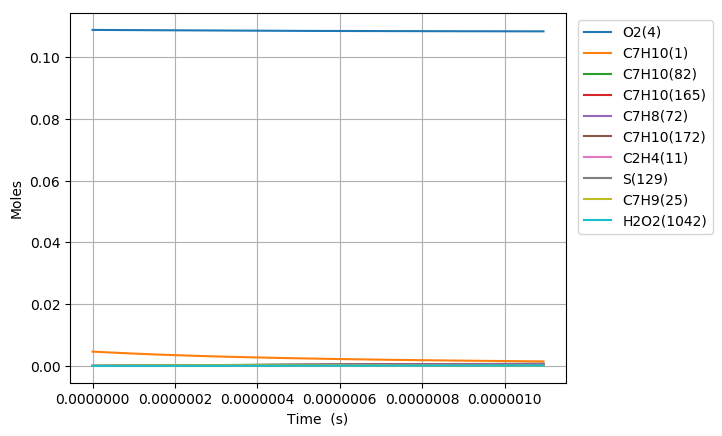

The file beside this chart, header and first rows:
Time (s), Volume (m^3), N2, Ar, He, Ne, C7H10(1), CO(2), CO2(3), O2(4), CH4(5), C2H6(6), C3H8(7), C4H10(8), C5H12(9), C6H14(10), C2H4(11), C3H6(12), C4H8(13), C5H10(14), C6H12(15), METHYL(16), ETHYL(17), PROPYL(18)
0.0, 0.001872, 0.8803, 0.0, 0.0, 0.0, 0.00463, 0.0, 0.0, 0.1088, 0.0, 0.0, 0.0, 0.0, 0.0, 0.0, 0.0, 0.0, 0.0, 0.0, 0.0, 0.0, 0.0, 0.0
1.2101285753683668e-19, 0.001872, 0.8803, 0.0, 0.0, 0.0, 0.00463, 0.0, 0.0, 0.1088, 0.0, 2.1720918784080984e-88, 0.0, 0.0, 0.0, 0.0, 1.0246033146280007e-37, 0.0, 0.0, 0.0, 0.0, 2.7592900715119323e-111, 2.7483462806083662e-55, 0.0
3.388360011031427e-19, 0.001872, 0.8803, 0.0, 0.0, 0.0, 0.00463, 0.0, 0.0, 0.1088, 0.0, 2.4705979492846731e-86, 0.0, 0.0, 0.0, 0.0, 1.2164090535902749e-36, 0.0, 0.0, 0.0, 0.0, 5.676881325327803e-109, 6.1479406884509593e-54, 0.0
7.744822882357547e-19, 0.001872, 0.8803, 0.0, 0.0, 0.0, 0.00463, 0.0, 0.0, 0.1088, 0.0, 2.2366247931354554e-84, 0.0, 0.0, 0.0, 0.0, 1.1942776187685157e-35, 0.0, 0.0, 0.0, 0.0, 1.0285335996934664e-106, 1.2147294751687037e-52, 0.0
1.6457748625009788e-18, 0.001872, 0.8803, 0.0, 0.0, 0.0, 0.00463, 0.0, 0.0, 0.1088, 0.0, 1.6951653680859573e-82, 0.0, 0.0, 0.0, 0.0, 1.0563250232489206e-34, 0.0, 0.0, 0.0, 0.0, 1.5607566450992567e-104, 2.1615461868470724e-51, 0.0
3.388360011031427e-18, 0.001872, 0.8803, 0.0, 0.0, 0.0, 0.00463, 0.0, 0.0, 0.1088, 0.0, 1.1787168000117586e-80, 0.0, 0.0, 0.0, 0.0, 8.8790482066079236e-34, 0.0, 0.0, 0.0, 0.0, 2.1718179449566252e-102, 3.6457635436456152e-50, 0.0
6.873530308092323e-18, 0.001872, 0.8803, 0.0, 0.0, 0.0, 0.00463, 0.0, 0.0, 0.1088, 0.0, 7.8597744963820145e-79, 0.0, 0.0, 0.0, 0.0, 7.2795800095924297e-33, 0.0, 0.0, 0.0, 0.0, 2.8972735871002792e-100, 5.9881774408273372e-49, 0.0
1.3843870902214116e-17, 0.001872, 0.8803, 0.0, 0.0, 0.0, 0.00463, 0.0, 0.0, 0.1088, 0.0, 5.1340004780643667e-77, 0.0, 0.0, 0.0, 0.0, 5.8951923689895283e-32, 0.0, 0.0, 0.0, 0.0, 3.7855952304158626e-98, 9.7070932674178495e-48, 0.0
2.77845520904577e-17, 0.001872, 0.8803, 0.0, 0.0, 0.0, 0.00463, 0.0, 0.0, 0.1088, 0.0, 3.3194421893362731e-75, 0.0, 0.0, 0.0, 0.0, 4.744963272360988e-31, 0.0, 0.0, 0.0, 0.0, 4.8956237889379829e-96, 1.5632973126339259e-46, 0.0
5.566591446694487e-17, 0.001872, 0.8803, 0.0, 0.0, 0.0, 0.00463, 0.0, 0.0, 0.1088, 0.0, 2.1354738843927505e-73, 0.0, 0.0, 0.0, 0.0, 3.8075335305361875e-30, 0.0, 0.0, 0.0, 0.0, 6.2991848967284879e-94, 2.5094379786163641e-45, 0.0
1.114286392199192e-16, 0.001872, 0.8803, 0.0, 0.0, 0.0, 0.00463, 0.0, 0.0, 0.1088, 0.0, 1.3703863700056286e-71, 0.0, 0.0, 0.0, 0.0, 3.0506591176238487e-29, 0.0, 0.0, 0.0, 0.0, 8.0848442594239987e-92, 4.0216426354654714e-44, 0.0
2.229540887258679e-16, 0.001872, 0.8803, 0.0, 0.0, 0.0, 0.00463, 0.0, 0.0, 0.1088, 0.0, 8.7842944776939576e-70, 0.0, 0.0, 0.0, 0.0, 2.4423805109938899e-28, 0.0, 0.0, 0.0, 0.0, 1.0365001200149972e-89, 6.4398636569973146e-43, 0.0
4.460049877377653e-16, 0.001872, 0.8803, 0.0, 0.0, 0.0, 0.00463, 0.0, 0.0, 0.1088, 0.0, 5.6289598887949616e-68, 0.0, 0.0, 0.0, 0.0, 1.9546439539462219e-27, 0.0, 0.0, 0.0, 0.0, 1.3283782693008404e-87, 1.0307961784413097e-41, 0.0
6.690558867496626e-16, 0.001872, 0.8803, 0.0, 0.0, 0.0, 0.00463, 0.0, 0.0, 0.1088, 0.0, 3.1394279991169175e-67, 0.0, 0.0, 0.0, 0.0, 5.5896007554132696e-27, 0.0, 0.0, 0.0, 0.0, 8.6793060407344985e-87, 3.7943564769042245e-41, 0.0
1.1151576847734575e-15, 0.001872, 0.8803, 0.0, 0.0, 0.0, 0.00463, 0.0, 0.0, 0.1088, 0.0, 8.1757929265984876e-66, 0.0, 0.0, 0.0, 0.0, 2.5690554255502804e-26, 0.0, 0.0, 0.0, 0.0, 3.9154945496295209e-85, 2.9197743527915112e-40, 0.0
1.5166493029948728e-15, 0.001872, 0.8803, 0.0, 0.0, 0.0, 0.00463, 0.0, 0.0, 0.1088, 0.0, 3.500603314864906e-65, 0.0, 0.0, 0.0, 0.0, 5.7831152780632075e-26, 0.0, 0.0, 0.0, 0.0, 1.8636920510570709e-84, 8.0414417234939116e-40, 0.0
1.918140921216288e-15, 0.001872, 0.8803, 0.0, 0.0, 0.0, 0.00463, 0.0, 0.0, 0.1088, 0.0, 1.0474951826389905e-64, 0.0, 0.0, 0.0, 0.0, 1.0930704259537725e-25, 0.0, 0.0, 0.0, 0.0, 6.5391929299747064e-84, 1.8112159503396354e-39, 0.0
2.3196325394377032e-15, 0.001872, 0.8803, 0.0, 0.0, 0.0, 0.00463, 0.0, 0.0, 0.1088, 0.0, 2.6881196530520441e-64, 0.0, 0.0, 0.0, 0.0, 1.8270521452645833e-25, 0.0, 0.0, 0.0, 0.0, 1.8451428000598179e-83, 3.4811649642085745e-39, 0.0
3.122615775880534e-15, 0.001872, 0.8803, 0.0, 0.0, 0.0, 0.00463, 0.0, 0.0, 0.1088, 0.0, 1.1611181444241588e-63, 0.0, 0.0, 0.0, 0.0, 3.9006110173768069e-25, 0.0, 0.0, 0.0, 0.0, 8.8631516434867882e-83, 9.0023538932798878e-39, 0.0
3.925599012323364e-15, 0.001872, 0.8803, 0.0, 0.0, 0.0, 0.00463, 0.0, 0.0, 0.1088, 0.0, 3.4376559889018012e-63, 0.0, 0.0, 0.0, 0.0, 7.0929091589579717e-25, 0.0, 0.0, 0.0, 0.0, 2.9482598728159071e-82, 1.9065012233330562e-38, 0.0
4.728582248766194e-15, 0.001872, 0.8803, 0.0, 0.0, 0.0, 0.00463, 0.0, 0.0, 0.1088, 0.0, 8.7491463509849926e-63, 0.0, 0.0, 0.0, 0.0, 1.1733137003797898e-24, 0.0, 0.0, 0.0, 0.0, 8.2835894611526839e-82, 3.6069069377416187e-38, 0.0
6.3345487216518556e-15, 0.001872, 0.8803, 0.0, 0.0, 0.0, 0.00463, 0.0, 0.0, 0.1088, 0.0, 5.1832437344101592e-62, 0.0, 0.0, 0.0, 0.0, 2.7064840804634682e-24, 0.0, 0.0, 0.0, 0.0, 6.9004520653941648e-81, 1.0932085595496828e-37, 0.0
7.940515194537516e-15, 0.001872, 0.8803, 0.0, 0.0, 0.0, 0.00463, 0.0, 0.0, 0.1088, 0.0, 1.8402219456762803e-61, 0.0, 0.0, 0.0, 0.0, 5.1992182485999478e-24, 0.0, 0.0, 0.0, 0.0, 2.9606984926318969e-80, 2.5712455890914536e-37, 0.0
1.1152448140308839e-14, 0.001872, 0.8803, 0.0, 0.0, 0.0, 0.00463, 0.0, 0.0, 0.1088, 0.0, 1.5740245244058199e-60, 0.0, 0.0, 0.0, 0.0, 1.4300645430214646e-23, 0.0, 0.0, 0.0, 0.0, 3.930133246459928e-79, 1.0095678148124723e-36, 0.0
1.436438108608016e-14, 0.001872, 0.8803, 0.0, 0.0, 0.0, 0.00463, 0.0, 0.0, 0.1088, 0.0, 6.5151190689037779e-60, 0.0, 0.0, 0.0, 0.0, 3.0166971441323979e-23, 0.0, 0.0, 0.0, 0.0, 1.9786347515577479e-78, 2.6922110273736544e-36, 0.0
1.757631403185148e-14, 0.001872, 0.8803, 0.0, 0.0, 0.0, 0.00463, 0.0, 0.0, 0.1088, 0.0, 2.00470062001528e-59, 0.0, 0.0, 0.0, 0.0, 5.4638299632628722e-23, 0.0, 0.0, 0.0, 0.0, 7.0133951776499039e-78, 5.8464147467960644e-36, 0.0
2.07882469776228e-14, 0.001872, 0.8803, 0.0, 0.0, 0.0, 0.00463, 0.0, 0.0, 0.1088, 0.0, 5.1701194635516307e-59, 0.0, 0.0, 0.0, 0.0, 8.9604951566160809e-23, 0.0, 0.0, 0.0, 0.0, 2.031318218290032e-77, 1.1150776834589736e-35, 0.0
2.7212112869165447e-14, 0.001872, 0.8803, 0.0, 0.0, 0.0, 0.00463, 0.0, 0.0, 0.1088, 0.0, 2.4628575106569419e-58, 0.0, 0.0, 0.0, 0.0, 1.9801531957243491e-22, 0.0, 0.0, 0.0, 0.0, 1.185166561631346e-76, 3.141892989444671e-35, 0.0
3.363597876070809e-14, 0.001872, 0.8803, 0.0, 0.0, 0.0, 0.00463, 0.0, 0.0, 0.1088, 0.0, 8.1676121862914962e-58, 0.0, 0.0, 0.0, 0.0, 3.7052053263127138e-22, 0.0, 0.0, 0.0, 0.0, 4.5294307331275753e-76, 7.1146972609412528e-35, 0.0
4.005984465225073e-14, 0.001872, 0.8803, 0.0, 0.0, 0.0, 0.00463, 0.0, 0.0, 0.1088, 0.0, 2.215462113135097e-57, 0.0, 0.0, 0.0, 0.0, 6.2303601758821472e-22, 0.0, 0.0, 0.0, 0.0, 1.3860959704454933e-75, 1.4042618765834651e-34, 0.0
5.290757643533602e-14, 0.001872, 0.8803, 0.0, 0.0, 0.0, 0.00463, 0.0, 0.0, 0.1088, 0.0, 1.2852006284996461e-56, 0.0, 0.0, 0.0, 0.0, 1.4300119050087007e-21, 0.0, 0.0, 0.0, 0.0, 1.1588676610369737e-74, 4.2625840921273287e-34, 0.0
6.575530821842131e-14, 0.001872, 0.8803, 0.0, 0.0, 0.0, 0.00463, 0.0, 0.0, 0.1088, 0.0, 4.7886572096244067e-56, 0.0, 0.0, 0.0, 0.0, 2.7421843811684225e-21, 0.0, 0.0, 0.0, 0.0, 5.3078632334402946e-74, 1.0142891918244755e-33, 0.0
7.86030400015066e-14, 0.001872, 0.8803, 0.0, 0.0, 0.0, 0.00463, 0.0, 0.0, 0.1088, 0.0, 1.3922475719170552e-55, 0.0, 0.0, 0.0, 0.0, 4.6819764077855984e-21, 0.0, 0.0, 0.0, 0.0, 1.800473484320115e-73, 2.0637956236583011e-33, 0.0
9.145077178459188e-14, 0.001872, 0.8803, 0.0, 0.0, 0.0, 0.00463, 0.0, 0.0, 0.1088, 0.0, 3.4546681254435896e-55, 0.0, 0.0, 0.0, 0.0, 7.3717044540618874e-21, 0.0, 0.0, 0.0, 0.0, 5.074454959132321e-73, 3.7698319034941687e-33, 0.0
1.0429850356767716e-13, 0.001872, 0.8803, 0.0, 0.0, 0.0, 0.00463, 0.0, 0.0, 0.1088, 0.0, 7.6456869953881331e-55, 0.0, 0.0, 0.0, 0.0, 1.0933755921452301e-20, 0.0, 0.0, 0.0, 0.0, 1.2551613761354349e-72, 6.363066242920659e-33, 0.0
1.2999396713384774e-13, 0.001872, 0.8803, 0.0, 0.0, 0.0, 0.00463, 0.0, 0.0, 0.1088, 0.0, 2.9480725493707984e-54, 0.0, 0.0, 0.0, 0.0, 2.1164543162110604e-20, 0.0, 0.0, 0.0, 0.0, 5.9450786317309105e-72, 1.5300292869546831e-32, 0.0
1.556894307000183e-13, 0.001872, 0.8803, 0.0, 0.0, 0.0, 0.00463, 0.0, 0.0, 0.1088, 0.0, 8.9515619284453215e-54, 0.0, 0.0, 0.0, 0.0, 3.6353899131278101e-20, 0.0, 0.0, 0.0, 0.0, 2.1298274733316715e-71, 3.1422475837065734e-32, 0.0
1.8138489426618888e-13, 0.001872, 0.8803, 0.0, 0.0, 0.0, 0.00463, 0.0, 0.0, 0.1088, 0.0, 2.3026339183976684e-53, 0.0, 0.0, 0.0, 0.0, 5.7481195722505174e-20, 0.0, 0.0, 0.0, 0.0, 6.2926785045674456e-71, 5.7838191178506996e-32, 0.0
2.0708035783235945e-13, 0.001872, 0.8803, 0.0, 0.0, 0.0, 0.00463, 0.0, 0.0, 0.1088, 0.0, 5.2464583373022664e-53, 0.0, 0.0, 0.0, 0.0, 8.5525424351174687e-20, 0.0, 0.0, 0.0, 0.0, 1.6173257202238028e-70, 9.8211328970777954e-32, 0.0
2.3277582139853004e-13, 0.001872, 0.8803, 0.0, 0.0, 0.0, 0.00463, 0.0, 0.0, 0.1088, 0.0, 1.0895376218774735e-52, 0.0, 0.0, 0.0, 0.0, 1.2146522241789542e-19, 0.0, 0.0, 0.0, 0.0, 3.738971510431871e-70, 1.5676041316312611e-31, 0.0
2.584712849647006e-13, 0.001872, 0.8803, 0.0, 0.0, 0.0, 0.00463, 0.0, 0.0, 0.1088, 0.0, 2.102403579894809e-52, 0.0, 0.0, 0.0, 0.0, 1.6627893494832385e-19, 0.0, 0.0, 0.0, 0.0, 7.9491331888104401e-70, 2.3826032556033739e-31, 0.0
3.0986221209704174e-13, 0.001872, 0.8803, 0.0, 0.0, 0.0, 0.00463, 0.0, 0.0, 0.1088, 0.0, 6.6146452844794395e-52, 0.0, 0.0, 0.0, 0.0, 2.86440015828021e-19, 0.0, 0.0, 0.0, 0.0, 2.9726054938549469e-69, 4.9199731454672919e-31, 0.0
3.612531392293829e-13, 0.001872, 0.8803, 0.0, 0.0, 0.0, 0.00463, 0.0, 0.0, 0.1088, 0.0, 1.7561140834789683e-51, 0.0, 0.0, 0.0, 0.0, 4.5382984758420312e-19, 0.0, 0.0, 0.0, 0.0, 9.1379425733439637e-69, 9.0876753740145868e-31, 0.0
4.12644066361724e-13, 0.001872, 0.8803, 0.0, 0.0, 0.0, 0.00463, 0.0, 0.0, 0.1088, 0.0, 4.1120716410677483e-51, 0.0, 0.0, 0.0, 0.0, 6.7626494530989032e-19, 0.0, 0.0, 0.0, 0.0, 2.4289532784076072e-68, 1.546826733931064e-30, 0.0
4.640349934940652e-13, 0.001872, 0.8803, 0.0, 0.0, 0.0, 0.00463, 0.0, 0.0, 0.1088, 0.0, 8.7432032276045136e-51, 0.0, 0.0, 0.0, 0.0, 9.6155698017712661e-19, 0.0, 0.0, 0.0, 0.0, 5.7754615342652218e-68, 2.4733291034495881e-30, 0.0
5.154259206264063e-13, 0.001872, 0.8803, 0.0, 0.0, 0.0, 0.00463, 0.0, 0.0, 0.1088, 0.0, 1.722244037777594e-50, 0.0, 0.0, 0.0, 0.0, 1.3175128444289311e-18, 0.0, 0.0, 0.0, 0.0, 1.257546578063256e-67, 3.7643213402992122e-30, 0.0
5.668168477587475e-13, 0.001872, 0.8803, 0.0, 0.0, 0.0, 0.00463, 0.0, 0.0, 0.1088, 0.0, 3.18829493955127e-50, 0.0, 0.0, 0.0, 0.0, 1.7519347748002487e-18, 0.0, 0.0, 0.0, 0.0, 2.5495141159475331e-67, 5.5047406416686445e-30, 0.0
6.182077748910886e-13, 0.001872, 0.8803, 0.0, 0.0, 0.0, 0.00463, 0.0, 0.0, 0.1088, 0.0, 5.6061001179865717e-50, 0.0, 0.0, 0.0, 0.0, 2.2726203754600469e-18, 0.0, 0.0, 0.0, 0.0, 4.8718329089549518e-67, 7.7884110742416827e-30, 0.0
6.695987020234297e-13, 0.001872, 0.8803, 0.0, 0.0, 0.0, 0.00463, 0.0, 0.0, 0.1088, 0.0, 9.4384798594077652e-50, 0.0, 0.0, 0.0, 0.0, 2.8873625699034931e-18, 0.0, 0.0, 0.0, 0.0, 8.8563147914115107e-67, 1.0718037218814631e-29, 0.0
7.209896291557709e-13, 0.001872, 0.8803, 0.0, 0.0, 0.0, 0.00463, 0.0, 0.0, 0.1088, 0.0, 1.5311346531917672e-49, 0.0, 0.0, 0.0, 0.0, 3.6039495742955404e-18, 0.0, 0.0, 0.0, 0.0, 1.5426791535253335e-66, 1.4405197498782484e-29, 0.0
7.72380556288112e-13, 0.001872, 0.8803, 0.0, 0.0, 0.0, 0.00463, 0.0, 0.0, 0.1088, 0.0, 2.4053000213226669e-49, 0.0, 0.0, 0.0, 0.0, 4.4301649160186837e-18, 0.0, 0.0, 0.0, 0.0, 2.589745346781968e-66, 1.897033876114638e-29, 0.0
8.237714834204531e-13, 0.001872, 0.8803, 0.0, 0.0, 0.0, 0.00463, 0.0, 0.0, 0.1088, 0.0, 3.6739185177559167e-49, 0.0, 0.0, 0.0, 0.0, 5.3737874606376279e-18, 0.0, 0.0, 0.0, 0.0, 4.2093928212418432e-66, 2.4542771569346916e-29, 0.0
8.751624105527943e-13, 0.001872, 0.8803, 0.0, 0.0, 0.0, 0.00463, 0.0, 0.0, 0.1088, 0.0, 5.4744284303300766e-49, 0.0, 0.0, 0.0, 0.0, 6.4425914197248396e-18, 0.0, 0.0, 0.0, 0.0, 6.6500297974918984e-66, 3.1260665187449911e-29, 0.0
9.265533376851354e-13, 0.001872, 0.8803, 0.0, 0.0, 0.0, 0.00463, 0.0, 0.0, 0.1088, 0.0, 7.9799042309318816e-49, 0.0, 0.0, 0.0, 0.0, 7.6443463463742767e-18, 0.0, 0.0, 0.0, 0.0, 1.0243547347286961e-65, 3.9271042086713288e-29, 0.0
9.779442648174765e-13, 0.001872, 0.8803, 0.0, 0.0, 0.0, 0.00463, 0.0, 0.0, 0.1088, 0.0, 1.1405520710495005e-48, 0.0, 0.0, 0.0, 0.0, 8.986817135087475e-18, 0.0, 0.0, 0.0, 0.0, 1.5426255750049932e-65, 4.8729772410109944e-29, 0.0
1e-12, 0.001872, 0.8803, 0.0, 0.0, 0.0, 0.00463, 0.0, 0.0, 0.1088, 0.0, 1.3221657822112132e-48, 0.0, 0.0, 0.0, 0.0, 9.6080554491319099e-18, 0.0, 0.0, 0.0, 0.0, 1.8273148503683835e-65, 5.3274005406906956e-29, 0.0
1.0293351919498177e-12, 0.001872, 0.8803, 0.0, 0.0, 0.0, 0.00463, 0.0, 0.0, 0.1088, 0.0, 1.6015746948626788e-48, 0.0, 0.0, 0.0, 0.0, 1.0477764029606882e-17, 0.0, 0.0, 0.0, 0.0, 2.2763503544635121e-65, 5.9801568664072481e-29, 0.0
1.0807261190821588e-12, 0.001872, 0.8803, 0.0, 0.0, 0.0, 0.00463, 0.0, 0.0, 0.1088, 0.0, 2.2132307755855874e-48, 0.0, 0.0, 0.0, 0.0, 1.212494263182082e-17, 0.0, 0.0, 0.0, 0.0, 3.2978383030007748e-65, 7.2659980534469747e-29, 0.0
1.1321170462145e-12, 0.001872, 0.8803, 0.0, 0.0, 0.0, 0.00463, 0.0, 0.0, 0.1088, 0.0, 3.0142950490807387e-48, 0.0, 0.0, 0.0, 0.0, 1.3936103907061643e-17, 0.0, 0.0, 0.0, 0.0, 4.6984946270997199e-65, 8.7487389648315214e-29, 0.0
1.183507973346841e-12, 0.001872, 0.8803, 0.0, 0.0, 0.0, 0.00463, 0.0, 0.0, 0.1088, 0.0, 4.0511055425199424e-48, 0.0, 0.0, 0.0, 0.0, 1.5918994187291134e-17, 0.0, 0.0, 0.0, 0.0, 6.5926376331452764e-65, 1.0447500425643799e-28, 0.0
... 489 more rows
